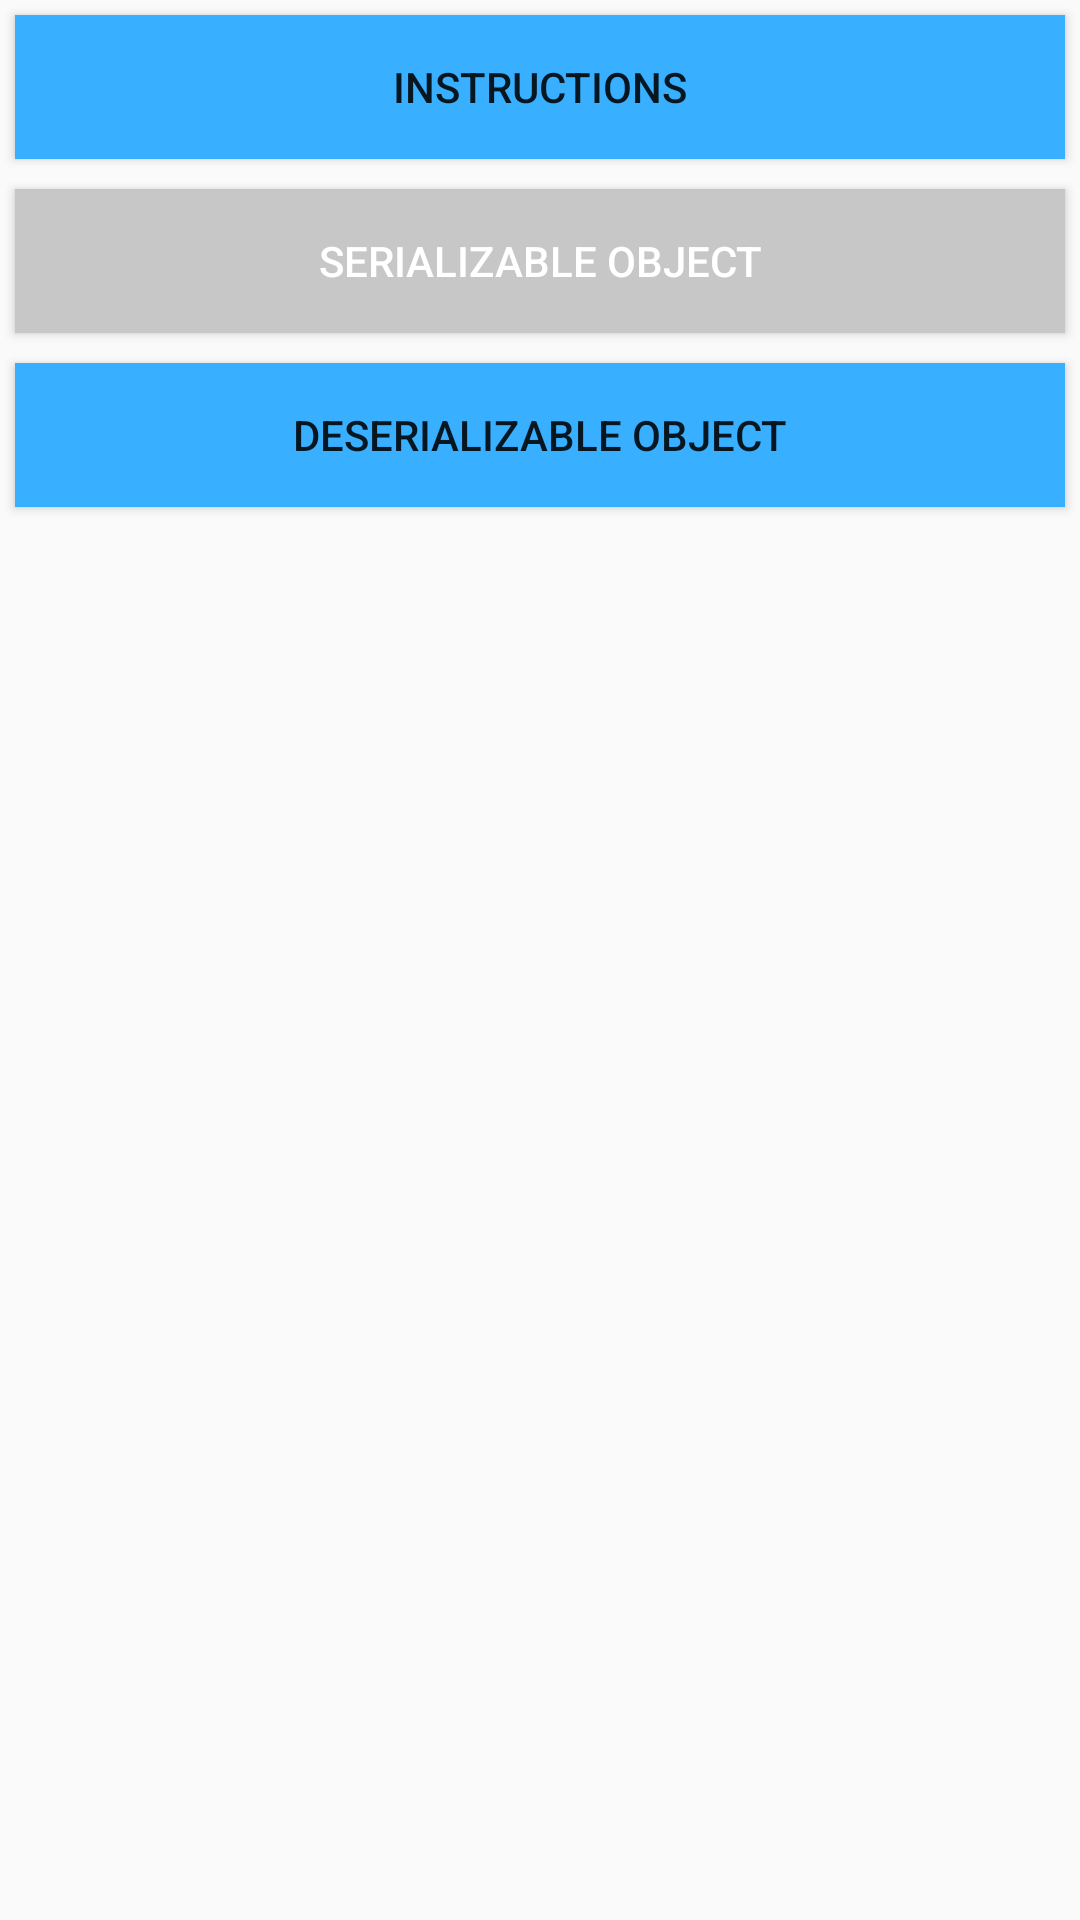

Write the Android layout XML for this screen, with the resource values it uses.
<!-- AndroidManifest.xml: application theme AppTheme -->
<!-- res/layout/activity_seri_obj.xml -->
<?xml version="1.0" encoding="utf-8"?>

<ScrollView xmlns:android="http://schemas.android.com/apk/res/android"
    xmlns:tools="http://schemas.android.com/tools"
    android:layout_width="match_parent"
    android:layout_height="match_parent">
    <LinearLayout
        android:layout_width="match_parent"
        android:layout_height="match_parent"
        android:orientation="vertical">
        <Button
            style="@style/btnFunctionBlue"
            android:onClick="clickInstructions"
            android:text="@string/btn_instructions"/>
        <Button
            style="@style/btnFunctionGray"
            android:onClick="clickSerialzable"
            android:text="@string/btn_serializable"/>
        <Button
            style="@style/btnFunctionBlue"
            android:onClick="clickDeserializable"
            android:text="@string/btn_deserializable"/>
    </LinearLayout>

</ScrollView>
<!-- resources referenced by this layout -->
<resources>
  <string name="btn_deserializable">deserializable object</string>
  <string name="btn_instructions">instructions</string>
  <string name="btn_serializable">serializable object</string>
  <style name="btnFunctionBlue">
          <item name="android:layout_width">match_parent</item>
          <item name="android:layout_height">wrap_content</item>
          <item name="android:background">@color/blue</item>
          <item name="android:layout_margin">5dp</item>
      </style>
  <style name="btnFunctionGray" parent="btnFunctionBlue">
          <item name="android:background">@color/gray</item>
          <item name="android:textColor">@color/white</item>
      </style>
  <style name="AppTheme" parent="Theme.AppCompat.Light">
          
          <item name="colorPrimary">@color/colorPrimary</item>
          <item name="colorPrimaryDark">@color/colorPrimaryDark</item>
          <item name="colorAccent">@color/colorAccent</item>
      </style>
  <color name="blue">#39B0FF</color>
  <color name="gray">#C7C7C7</color>
  <color name="white">#FFFFFF</color>
  <color name="colorPrimary">#3F51B5</color>
  <color name="colorPrimaryDark">#303F9F</color>
  <color name="colorAccent">#FF4081</color>
</resources>
